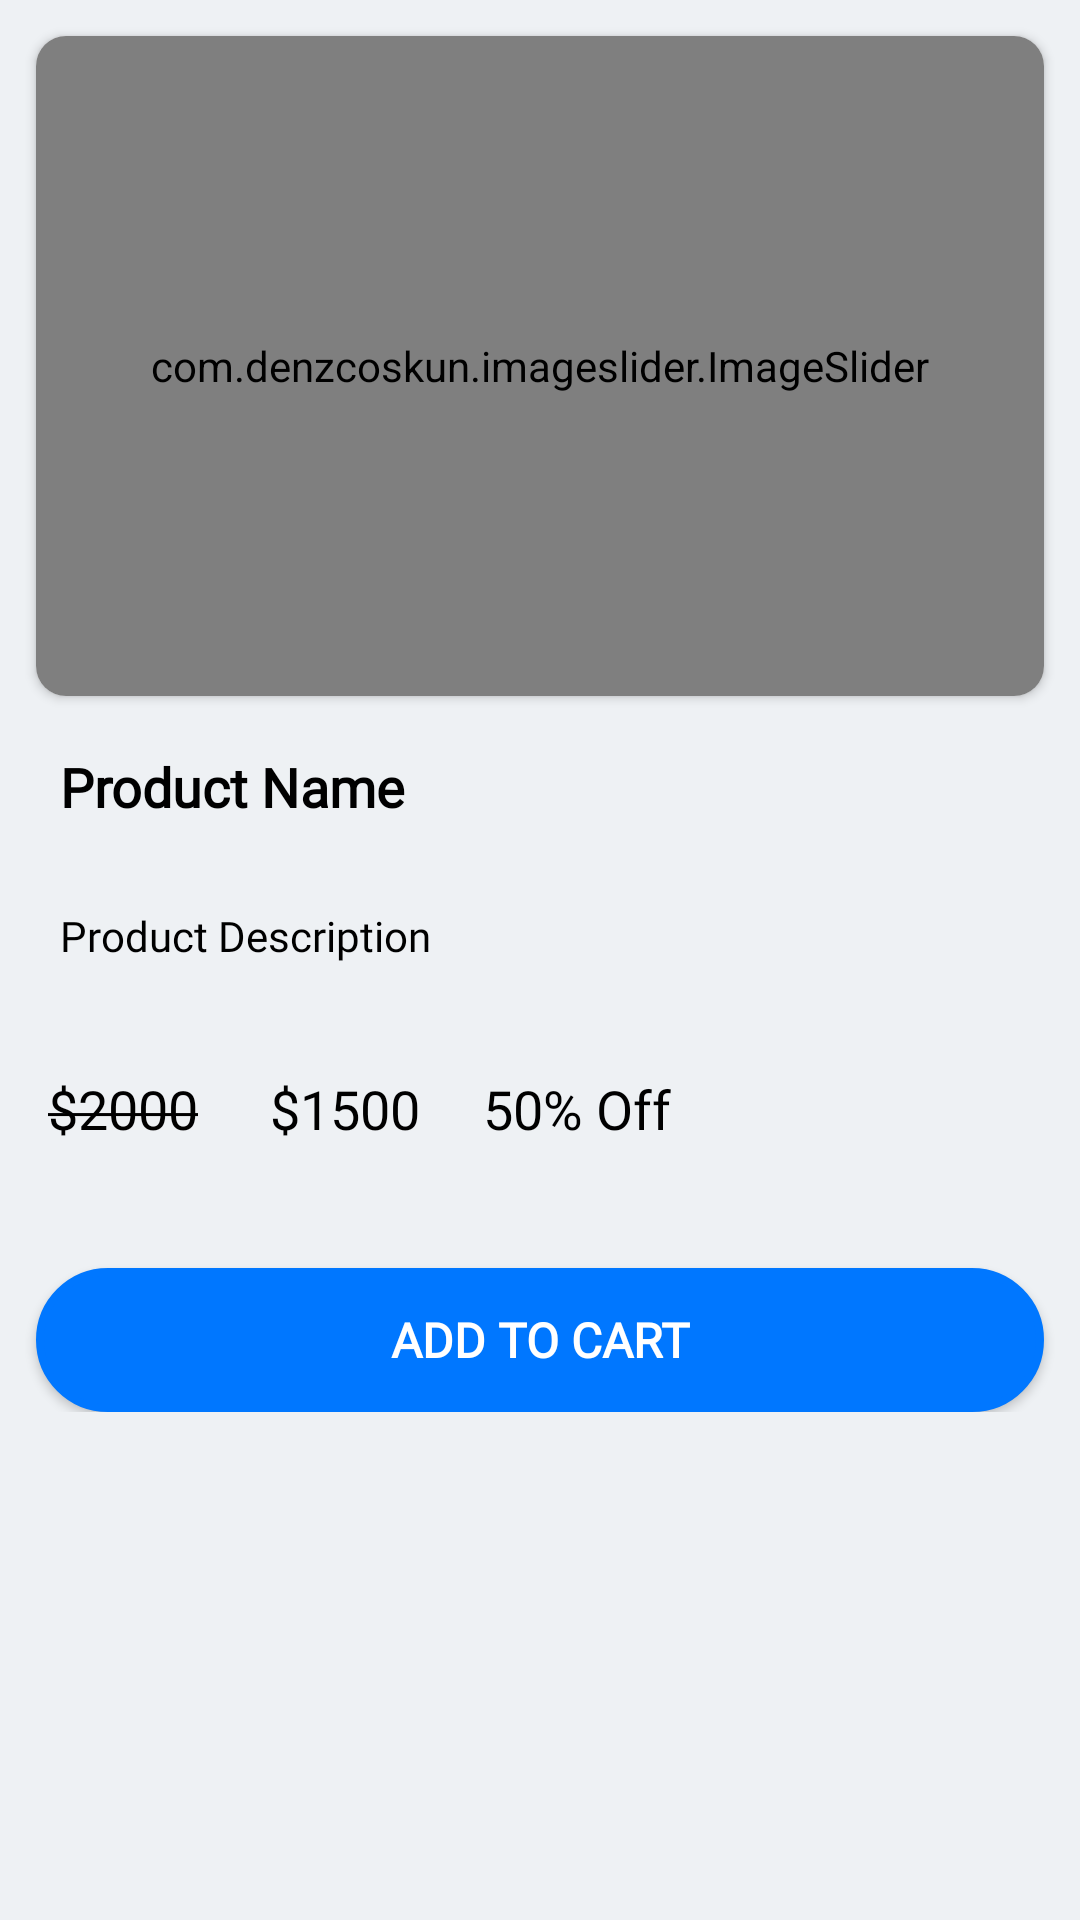

Write the Android layout XML for this screen, with the resource values it uses.
<!-- AndroidManifest.xml: application theme Theme.EcommerceClientApp -->
<!-- res/layout/fragment_product_details.xml -->
<?xml version="1.0" encoding="utf-8"?>
<ScrollView xmlns:android="http://schemas.android.com/apk/res/android"
    xmlns:app="http://schemas.android.com/apk/res-auto"
    xmlns:tools="http://schemas.android.com/tools"
    android:layout_width="match_parent"
    android:layout_height="match_parent"
    android:background="@color/grey"
    tools:context=".ui.fragments.FragmentProductDetails">

    <androidx.constraintlayout.widget.ConstraintLayout
        android:layout_width="match_parent"
        android:layout_height="0dp">

        <androidx.cardview.widget.CardView
            android:id="@+id/cardView"
            android:layout_width="match_parent"
            android:layout_height="220dp"
            android:layout_margin="12dp"
            android:elevation="33dp"
            app:cardCornerRadius="10dp"
            app:layout_constraintEnd_toEndOf="parent"
            app:layout_constraintStart_toStartOf="parent"
            app:layout_constraintTop_toTopOf="parent">

            <com.denzcoskun.imageslider.ImageSlider
                android:id="@+id/ivSlider"
                android:layout_width="match_parent"
                android:layout_height="match_parent"
                android:padding="5dp"
                app:iss_auto_cycle="false"
                app:iss_delay="0"
                app:iss_period="1000" />

        </androidx.cardview.widget.CardView>

        <TextView
            android:id="@+id/tvProductName"
            android:layout_width="match_parent"
            android:layout_height="wrap_content"
            android:layout_marginHorizontal="12dp"
            android:layout_marginTop="10dp"
            android:fontFamily="@font/raleway"
            android:padding="8dp"
            android:text="@string/product_name"
            android:textColor="@color/black"
            android:textSize="18sp"
            android:textStyle="bold"
            app:layout_constraintEnd_toEndOf="parent"
            app:layout_constraintStart_toStartOf="parent"
            app:layout_constraintTop_toBottomOf="@+id/cardView" />

        <TextView
            android:id="@+id/tvProductDescription"
            android:layout_width="match_parent"
            android:layout_height="wrap_content"
            android:layout_marginHorizontal="12dp"
            android:layout_marginTop="12dp"
            android:fontFamily="@font/raleway"
            android:padding="8dp"
            android:text="@string/product_description"
            android:textColor="@color/black"
            android:textSize="14sp"
            app:layout_constraintEnd_toEndOf="parent"
            app:layout_constraintStart_toStartOf="parent"
            app:layout_constraintTop_toBottomOf="@+id/tvProductName" />

        <TextView
            android:id="@+id/tvProductPrice"
            android:layout_width="0dp"
            android:layout_height="wrap_content"
            android:layout_marginHorizontal="8dp"
            android:layout_marginTop="20dp"
            android:fontFamily="@font/raleway"
            android:padding="8dp"
            android:text="@string/product_price"
            android:textColor="@color/black"
            android:textSize="18sp"
            app:layout_constraintStart_toStartOf="parent"
            app:layout_constraintTop_toBottomOf="@+id/tvProductDescription" />

        <TextView
            android:id="@+id/tvProductSellingPrice"
            android:layout_width="0dp"
            android:layout_height="wrap_content"
            android:layout_marginHorizontal="8dp"
            android:layout_marginTop="20dp"
            android:fontFamily="@font/raleway"
            android:padding="8dp"
            android:text="@string/_1500"
            android:textColor="@color/black"
            android:textSize="18sp"
            app:layout_constraintStart_toEndOf="@+id/tvProductPrice"
            app:layout_constraintTop_toBottomOf="@+id/tvProductDescription" />

        <TextView
            android:id="@+id/tvDiscount"
            android:layout_width="0dp"
            android:layout_height="wrap_content"
            android:layout_marginHorizontal="5dp"
            android:layout_marginTop="20dp"
            android:fontFamily="@font/raleway"
            android:padding="8dp"
            android:text="@string/_50_off"
            android:textColor="@color/black"
            android:textSize="18sp"
            app:layout_constraintEnd_toEndOf="parent"
            app:layout_constraintStart_toEndOf="@+id/tvProductSellingPrice"
            app:layout_constraintTop_toBottomOf="@+id/tvProductDescription" />

        <androidx.appcompat.widget.AppCompatButton
            android:id="@+id/btnGoToCart"
            android:layout_width="match_parent"
            android:layout_height="wrap_content"
            android:layout_marginHorizontal="12dp"
            android:layout_marginTop="33dp"
            android:background="@drawable/button_background"
            android:fontFamily="@font/raleway"
            android:text="@string/goto_to_cart"
            android:textColor="@color/white"
            android:textSize="16sp"
            android:textStyle="bold"
            android:visibility="gone"
            app:layout_constraintBottom_toBottomOf="parent"
            app:layout_constraintEnd_toEndOf="parent"
            app:layout_constraintStart_toStartOf="parent"
            app:layout_constraintTop_toBottomOf="@+id/tvProductSellingPrice" />

        <androidx.appcompat.widget.AppCompatButton
            android:id="@+id/btnAddToCart"
            android:layout_width="match_parent"
            android:layout_height="wrap_content"
            android:layout_marginHorizontal="12dp"
            android:layout_marginTop="33dp"
            android:background="@drawable/button_background"
            android:fontFamily="@font/raleway"
            android:text="@string/add_to_cart"
            android:textColor="@color/white"
            android:textSize="16sp"
            android:textStyle="bold"
            app:layout_constraintBottom_toBottomOf="parent"
            app:layout_constraintEnd_toEndOf="parent"
            app:layout_constraintStart_toStartOf="parent"
            app:layout_constraintTop_toBottomOf="@+id/tvProductSellingPrice" />

    </androidx.constraintlayout.widget.ConstraintLayout>

</ScrollView>
<!-- resources referenced by this layout -->
<resources>
  <color name="black">#FF000000</color>
  <color name="grey">#EEF1F4</color>
  <color name="white">#FFFFFFFF</color>
  <!-- drawable button_background (drawable) -->
  <?xml version="1.0" encoding="utf-8"?>
  <shape xmlns:android="http://schemas.android.com/apk/res/android"
      android:shape="rectangle">
      <gradient android:startColor="@color/light_blue"
          android:centerColor="@color/light_blue"
          android:endColor="@color/light_blue"
          android:angle="90" />
      <corners android:radius="40dp" />
      <stroke android:width="8px" android:color="@color/light_blue" />
  </shape>
  <string name="_1500">$1500</string>
  <string name="_50_off">50% Off</string>
  <string name="add_to_cart">Add To Cart</string>
  <string name="goto_to_cart">GOTO To Cart</string>
  <string name="product_description">Product Description</string>
  <string name="product_name">Product Name</string>
  <string name="product_price"> <strike>$2000</strike> </string>
  <style name="Theme.EcommerceClientApp" parent="Theme.MaterialComponents.DayNight.DarkActionBar">
          
          <item name="colorPrimary">@color/light_blue</item>
          <item name="android:windowBackground">@color/white</item>
          <item name="colorPrimaryVariant">@color/light_blue</item>
          <item name="colorOnPrimary">@color/white</item>
          
          <item name="colorSecondary">@color/teal_200</item>
          <item name="colorSecondaryVariant">@color/teal_700</item>
          <item name="colorOnSecondary">@color/black</item>
          
          <item name="android:statusBarColor">@color/light_blue</item>
          
      </style>
  <color name="light_blue">#0077FF</color>
  <color name="teal_200">#FF03DAC5</color>
  <color name="teal_700">#FF018786</color>
</resources>
